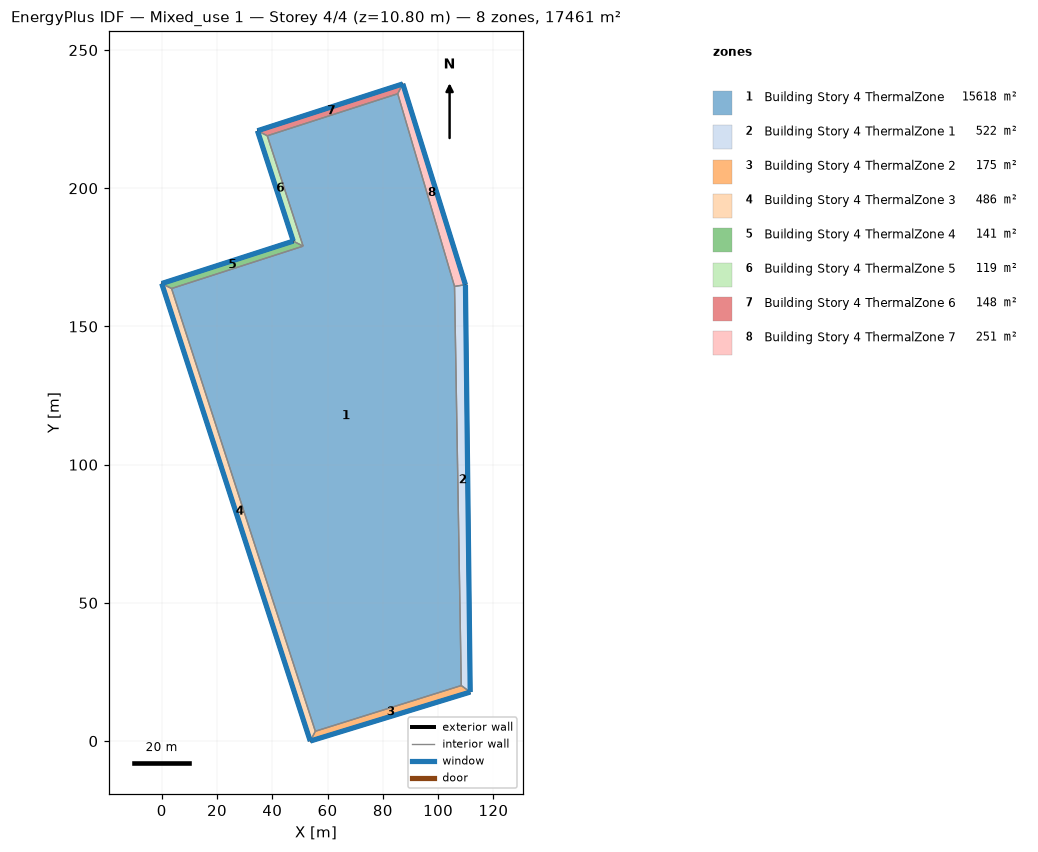
=== STOREY PLAN SPEC (per zone: floor XY polygon, exterior-wall plan segments, windows/doors) ===
zone 1: Building Story 4 ThermalZone  (15618.5 m²)
  floor: (105.93, 164.49) (108.38, 20.09) (55.57, 3.55) (3.56, 163.73) (51.15, 179.06) (38.19, 218.99) (85.39, 234.21)
  interior walls: 7
zone 2: Building Story 4 ThermalZone 1  (522.0 m²)
  floor: (109.88, 165.12) (111.61, 17.73) (108.38, 20.09) (105.93, 164.49)
  exterior wall: (111.61, 17.73) – (109.88, 165.12)  [147.4 m]
    window: (111.61, 17.76) – (109.88, 165.09)  [159.2 m²]
  interior walls: 3
zone 3: Building Story 4 ThermalZone 2  (175.3 m²)
  floor: (111.61, 17.73) (53.73, 0.00) (55.57, 3.55) (108.38, 20.09)
  exterior wall: (53.73, 0.00) – (111.61, 17.73)  [60.5 m]
    window: (53.75, 0.01) – (111.58, 17.72)  [65.4 m²]
  interior walls: 3
zone 4: Building Story 4 ThermalZone 3  (486.0 m²)
  floor: (53.73, 0.00) (0.00, 165.55) (3.56, 163.73) (55.57, 3.55)
  exterior wall: (0.00, 165.55) – (53.73, 0.00)  [174.0 m]
    window: (0.01, 165.52) – (53.72, 0.02)  [188.0 m²]
  interior walls: 3
zone 5: Building Story 4 ThermalZone 4  (141.3 m²)
  floor: (0.00, 165.55) (47.59, 180.88) (51.15, 179.06) (3.56, 163.73)
  exterior wall: (47.59, 180.88) – (0.00, 165.55)  [50.0 m]
    window: (47.56, 180.87) – (0.02, 165.55)  [54.0 m²]
  interior walls: 3
zone 6: Building Story 4 ThermalZone 5  (118.6 m²)
  floor: (47.59, 180.88) (34.63, 220.81) (38.19, 218.99) (51.15, 179.06)
  exterior wall: (34.63, 220.81) – (47.59, 180.88)  [42.0 m]
    window: (34.64, 220.79) – (47.58, 180.90)  [45.3 m²]
  interior walls: 3
zone 7: Building Story 4 ThermalZone 6  (147.9 m²)
  floor: (34.63, 220.81) (87.23, 237.76) (85.39, 234.21) (38.19, 218.99)
  exterior wall: (87.23, 237.76) – (34.63, 220.81)  [55.3 m]
    window: (87.20, 237.75) – (34.65, 220.82)  [59.7 m²]
  interior walls: 3
zone 8: Building Story 4 ThermalZone 7  (251.2 m²)
  floor: (87.23, 237.76) (109.88, 165.12) (105.93, 164.49) (85.39, 234.21)
  exterior wall: (109.88, 165.12) – (87.23, 237.76)  [76.1 m]
    window: (109.87, 165.14) – (87.24, 237.73)  [82.2 m²]
  interior walls: 3

=== DERIVED (storey summary) ===
Building: Mixed_use 1
Storey: 4 of 4  (floor level z = 10.80 m)
Storey gross floor area: 17460.8 m²
Zones on this storey: 8
  - Building Story 4 ThermalZone: floor 15618.5 m²
  - Building Story 4 ThermalZone 1: floor 522.0 m²; exterior wall 147.4 m (530.6 m²); 1 window(s) 159.2 m²; WWR 30.0%
  - Building Story 4 ThermalZone 2: floor 175.3 m²; exterior wall 60.5 m (217.9 m²); 1 window(s) 65.4 m²; WWR 30.0%
  - Building Story 4 ThermalZone 3: floor 486.0 m²; exterior wall 174.0 m (626.6 m²); 1 window(s) 188.0 m²; WWR 30.0%
  - Building Story 4 ThermalZone 4: floor 141.3 m²; exterior wall 50.0 m (180.0 m²); 1 window(s) 54.0 m²; WWR 30.0%
  - Building Story 4 ThermalZone 5: floor 118.6 m²; exterior wall 42.0 m (151.1 m²); 1 window(s) 45.3 m²; WWR 30.0%
  - Building Story 4 ThermalZone 6: floor 147.9 m²; exterior wall 55.3 m (198.9 m²); 1 window(s) 59.7 m²; WWR 30.0%
  - Building Story 4 ThermalZone 7: floor 251.2 m²; exterior wall 76.1 m (273.9 m²); 1 window(s) 82.2 m²; WWR 30.0%
Zone adjacency: (none detected)